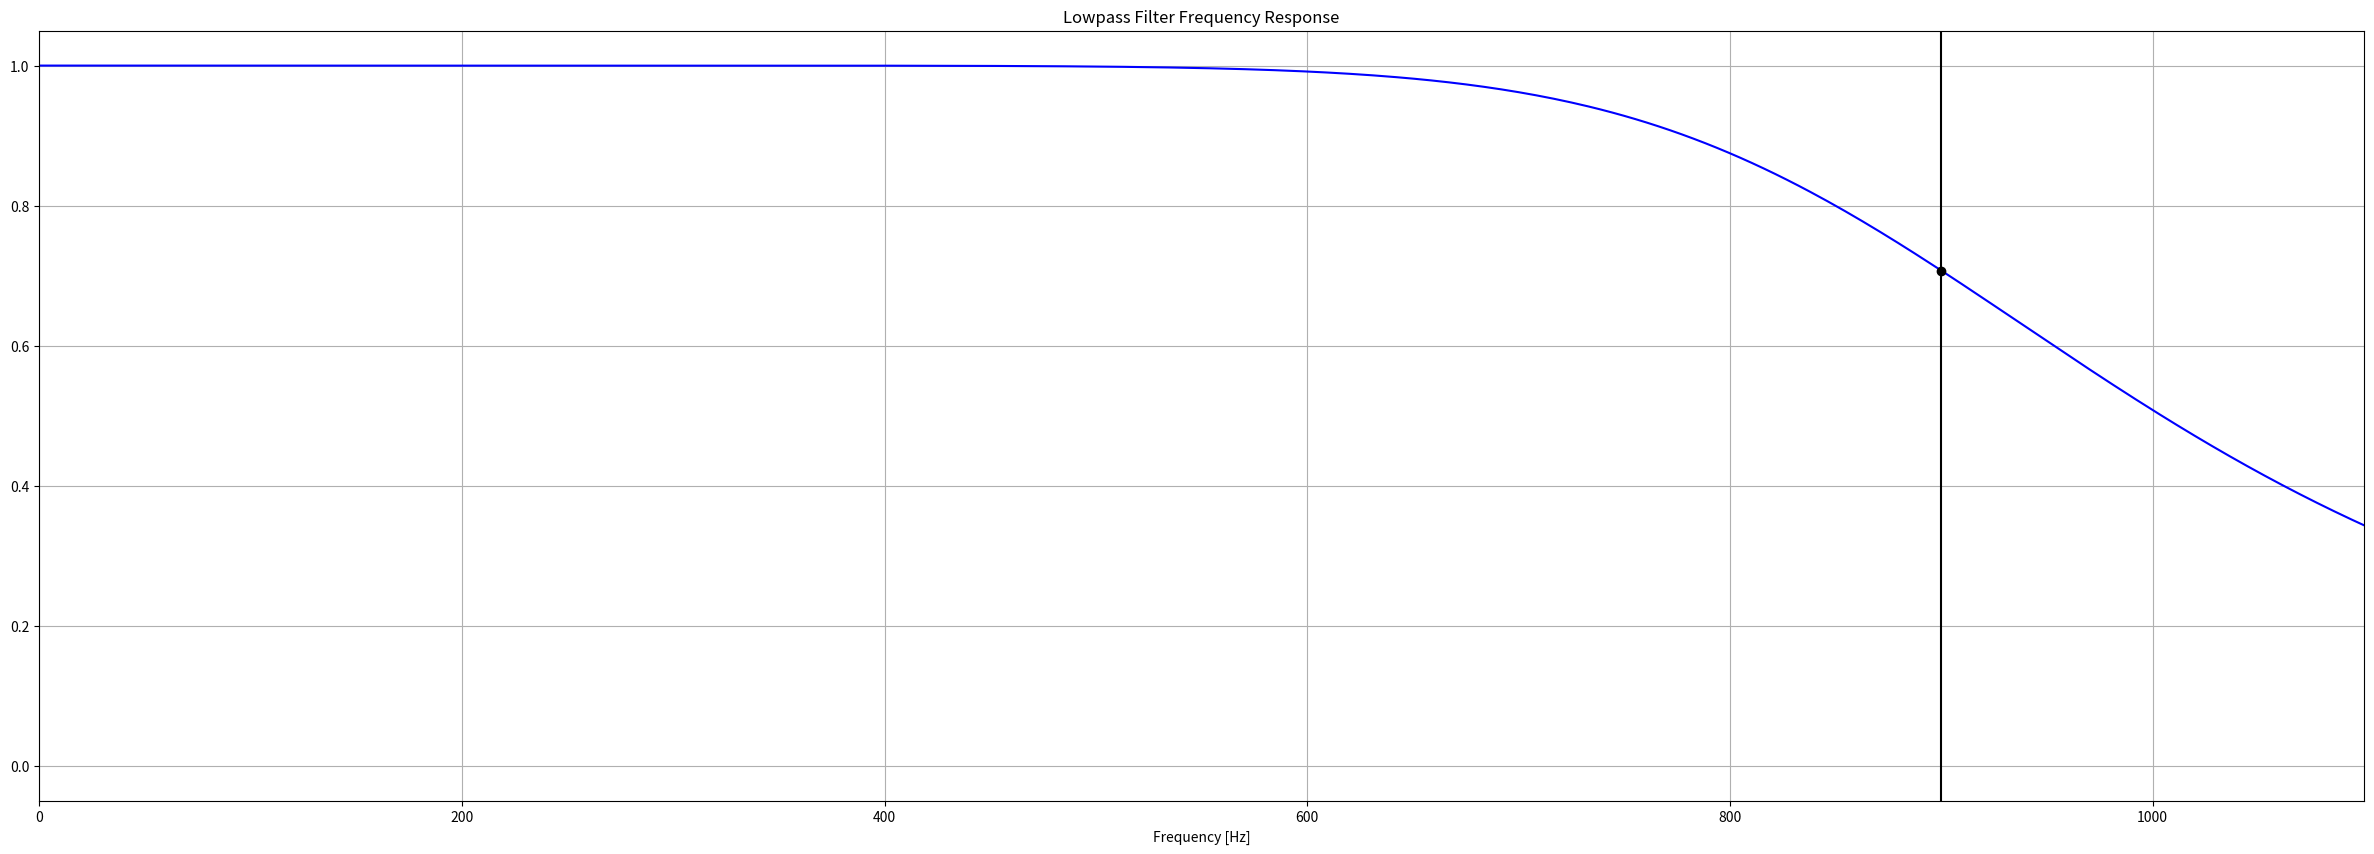

This chart was generated by the following Python code: (Note: this script raises an exception after producing the figure.)
import numpy as np
from scipy.signal import butter, lfilter, freqz
from matplotlib import pyplot as plt
from scipy.io import wavfile
from scipy.fftpack import fft,fftfreq
from matplotlib import pyplot as plt


def butter_lowpass(cutoff, fs, order=5):
    nyq = 0.5 * fs
    normal_cutoff = cutoff / nyq
    b, a = butter(order, normal_cutoff, btype='low', analog=False)
    return b, a


def butter_lowpass_filter(data, cutoff, fs, order=5):
    b, a = butter_lowpass(cutoff, fs, order=order)
    y = lfilter(b, a, data)
    return y


# Filter requirements.
order = 5
fs = 44100      # sample rate, Hz
cutoff = 900  # desired cutoff frequency of the filter, Hz

# Get the filter coefficients so we can check its frequency response.
b, a = butter_lowpass(cutoff, fs, order)

# Plot the frequency response.
w, h = freqz(b, a, worN=8000)
plt.figure(figsize=(30,10))
plt.plot(0.5*fs*w/np.pi, np.abs(h), 'b')
plt.plot(cutoff, 0.5*np.sqrt(2), 'ko')
plt.axvline(cutoff, color='k')
plt.xlim(0, cutoff+200)
plt.title("Lowpass Filter Frequency Response")
plt.xlabel('Frequency [Hz]')
plt.grid()

samplerate, data = wavfile.read('C:\\Users\\<user>\\Desktop\\wav files\\aa.wav')
data = data[:,0]
samples = data.shape[0]
times = np.arange(len(data))/float(samplerate)
T = samples/samplerate             # seconds
n = samples     # total number of samples
t = np.linspace(0, T, n, endpoint=False)
order = 5
fs = samplerate     # sample rate, Hz
   
y = butter_lowpass_filter(data, cutoff, fs, order)

plt.figure(figsize=(30,10))
plt.plot(t, data, 'b-', label='data')
plt.xlim(0, T)
plt.title("ACTUAL INPUT DATA")
plt.xlabel('time (s)')
plt.grid()


plt.figure(figsize=(30,10))
plt.plot(t, y, 'b-', label='data')
plt.xlim(0, T)
plt.title("FILTERED DATA")
plt.xlabel('time (s)')
plt.grid()

datafft = fft(data)
filteredfft=fft(y)
fftabs = abs(datafft)
filterfftabs=abs(filteredfft)
freqs = fftfreq(samples,1/samplerate)

plt.figure(figsize=(30,10))
plt.xlim( [10, samplerate/2] )
plt.xscale( 'log' )
plt.grid( True )
plt.xlabel( 'Frequency (Hz)' )
plt.plot(freqs[:int(freqs.size/2)],fftabs[:int(freqs.size/2)],'r')

plt.figure(figsize=(30,10))
plt.xlim( [10, samplerate/2] )
plt.xscale( 'log' )
plt.grid( True )
plt.xlabel( 'Frequency (Hz)' )
plt.plot(freqs[:int(freqs.size/2)],filterfftabs[:int(freqs.size/2)],'g')

plt.show()
